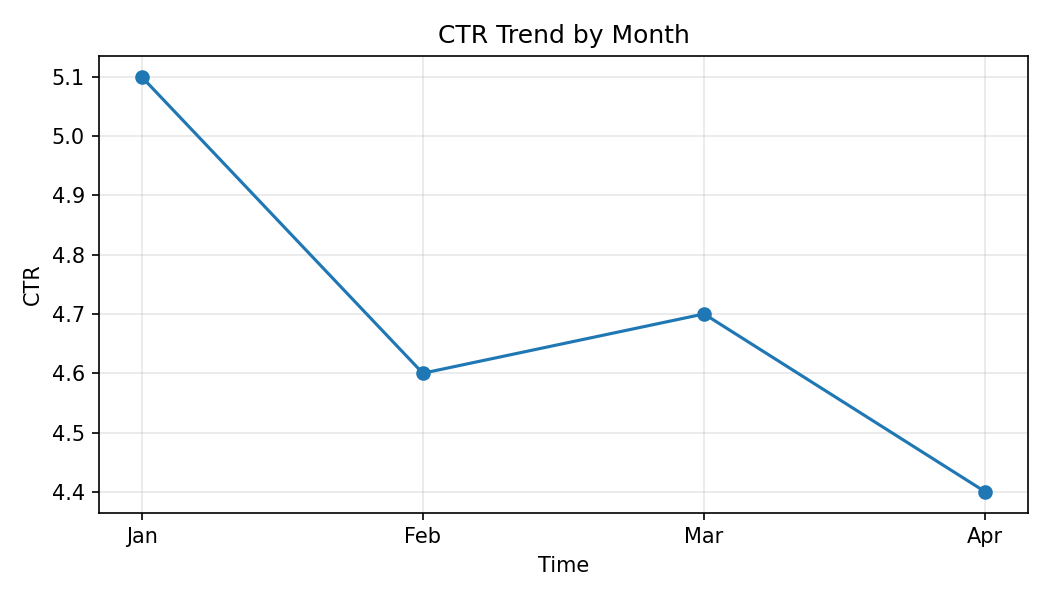

The table this chart was drawn from, first rows:
Month, CTR
Jan, 5.1
Feb, 4.6
Mar, 4.7
Apr, 4.4
